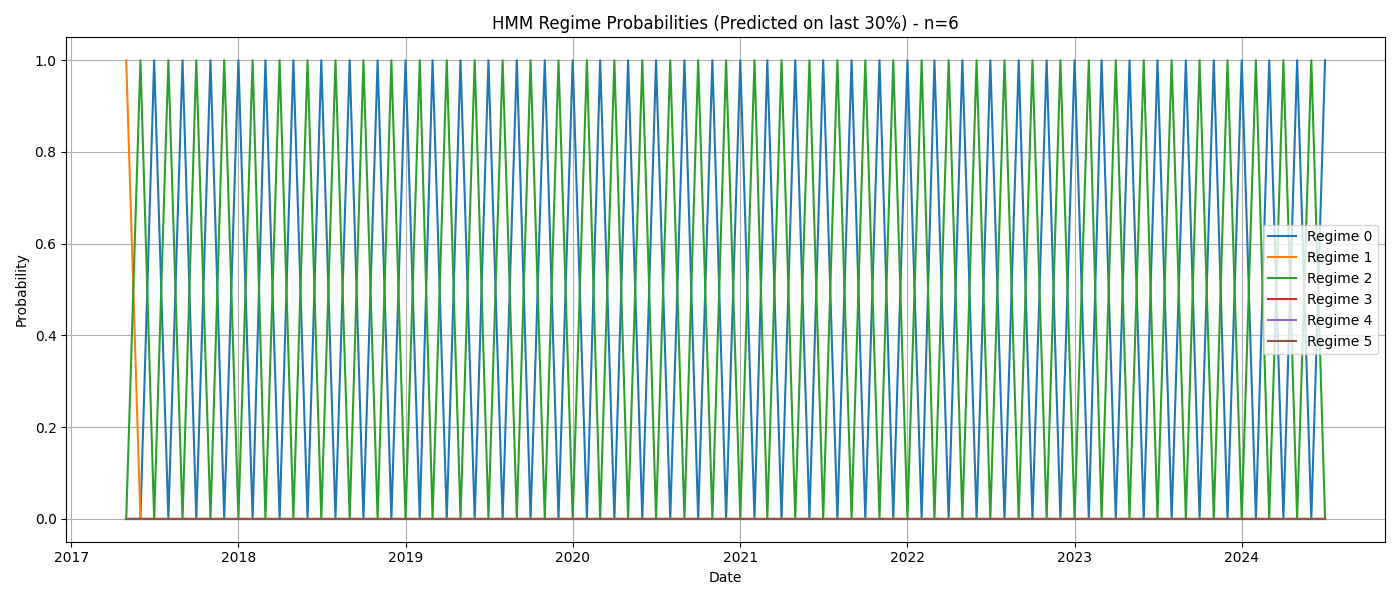

The file beside this chart, header and first rows:
Date, Regime_0, Regime_1, Regime_2, Regime_3, Regime_4, Regime_5
2017-05-01, 0.0, 1.0, 0.0, 0.0, 0.0, 0.0
2017-06-01, 0.0, 0.0, 1.0, 0.0, 0.0, 0.0
2017-07-01, 1.0, 0.0, 0.0, 0.0, 0.0, 0.0
2017-08-01, 0.0, 0.0, 1.0, 0.0, 0.0, 0.0
2017-09-01, 1.0, 0.0, 0.0, 0.0, 0.0, 0.0
2017-10-01, 0.0, 0.0, 1.0, 0.0, 0.0, 0.0
2017-11-01, 1.0, 0.0, 0.0, 0.0, 0.0, 0.0
2017-12-01, 0.0, 0.0, 1.0, 0.0, 0.0, 0.0
2018-01-01, 1.0, 0.0, 0.0, 0.0, 0.0, 0.0
2018-02-01, 0.0, 0.0, 1.0, 0.0, 0.0, 0.0
2018-03-01, 1.0, 0.0, 0.0, 0.0, 0.0, 0.0
2018-04-01, 0.0, 0.0, 1.0, 0.0, 0.0, 0.0
2018-05-01, 1.0, 0.0, 0.0, 0.0, 0.0, 0.0
2018-06-01, 0.0, 0.0, 1.0, 0.0, 0.0, 0.0
2018-07-01, 1.0, 0.0, 0.0, 0.0, 0.0, 0.0
2018-08-01, 0.0, 0.0, 1.0, 0.0, 0.0, 0.0
2018-09-01, 1.0, 0.0, 0.0, 0.0, 0.0, 0.0
2018-10-01, 0.0, 0.0, 1.0, 0.0, 0.0, 0.0
2018-11-01, 1.0, 0.0, 0.0, 0.0, 0.0, 0.0
2018-12-01, 0.0, 0.0, 1.0, 0.0, 0.0, 0.0
2019-01-01, 1.0, 0.0, 0.0, 0.0, 0.0, 0.0
2019-02-01, 0.0, 0.0, 1.0, 0.0, 0.0, 0.0
2019-03-01, 1.0, 0.0, 0.0, 0.0, 0.0, 0.0
2019-04-01, 0.0, 0.0, 1.0, 0.0, 0.0, 0.0
2019-05-01, 1.0, 0.0, 0.0, 0.0, 0.0, 0.0
2019-06-01, 0.0, 0.0, 1.0, 0.0, 0.0, 0.0
2019-07-01, 1.0, 0.0, 0.0, 0.0, 0.0, 0.0
2019-08-01, 0.0, 0.0, 1.0, 0.0, 0.0, 0.0
2019-09-01, 1.0, 0.0, 0.0, 0.0, 0.0, 0.0
2019-10-01, 0.0, 0.0, 1.0, 0.0, 0.0, 0.0
2019-11-01, 1.0, 0.0, 0.0, 0.0, 0.0, 0.0
2019-12-01, 0.0, 0.0, 1.0, 0.0, 0.0, 0.0
2020-01-01, 1.0, 0.0, 0.0, 0.0, 0.0, 0.0
2020-02-01, 0.0, 0.0, 1.0, 0.0, 0.0, 0.0
2020-03-01, 1.0, 0.0, 0.0, 0.0, 0.0, 0.0
2020-04-01, 0.0, 0.0, 1.0, 0.0, 0.0, 0.0
2020-05-01, 1.0, 0.0, 0.0, 0.0, 0.0, 0.0
2020-06-01, 0.0, 0.0, 1.0, 0.0, 0.0, 0.0
2020-07-01, 1.0, 0.0, 0.0, 0.0, 0.0, 0.0
2020-08-01, 0.0, 0.0, 1.0, 0.0, 0.0, 0.0
2020-09-01, 1.0, 0.0, 0.0, 0.0, 0.0, 0.0
2020-10-01, 0.0, 0.0, 1.0, 0.0, 0.0, 0.0
2020-11-01, 1.0, 0.0, 0.0, 0.0, 0.0, 0.0
2020-12-01, 0.0, 0.0, 1.0, 0.0, 0.0, 0.0
2021-01-01, 1.0, 0.0, 0.0, 0.0, 0.0, 0.0
2021-02-01, 0.0, 0.0, 1.0, 0.0, 0.0, 0.0
2021-03-01, 1.0, 0.0, 0.0, 0.0, 0.0, 0.0
2021-04-01, 0.0, 0.0, 1.0, 0.0, 0.0, 0.0
2021-05-01, 1.0, 0.0, 0.0, 0.0, 0.0, 0.0
2021-06-01, 0.0, 0.0, 1.0, 0.0, 0.0, 0.0
2021-07-01, 1.0, 0.0, 0.0, 0.0, 0.0, 0.0
2021-08-01, 0.0, 0.0, 1.0, 0.0, 0.0, 0.0
2021-09-01, 1.0, 0.0, 0.0, 0.0, 0.0, 0.0
2021-10-01, 0.0, 0.0, 1.0, 0.0, 0.0, 0.0
2021-11-01, 1.0, 0.0, 0.0, 0.0, 0.0, 0.0
2021-12-01, 0.0, 0.0, 1.0, 0.0, 0.0, 0.0
2022-01-01, 1.0, 0.0, 0.0, 0.0, 0.0, 0.0
2022-02-01, 0.0, 0.0, 1.0, 0.0, 0.0, 0.0
2022-03-01, 1.0, 0.0, 0.0, 0.0, 0.0, 0.0
2022-04-01, 0.0, 0.0, 1.0, 0.0, 0.0, 0.0
... 27 more rows
